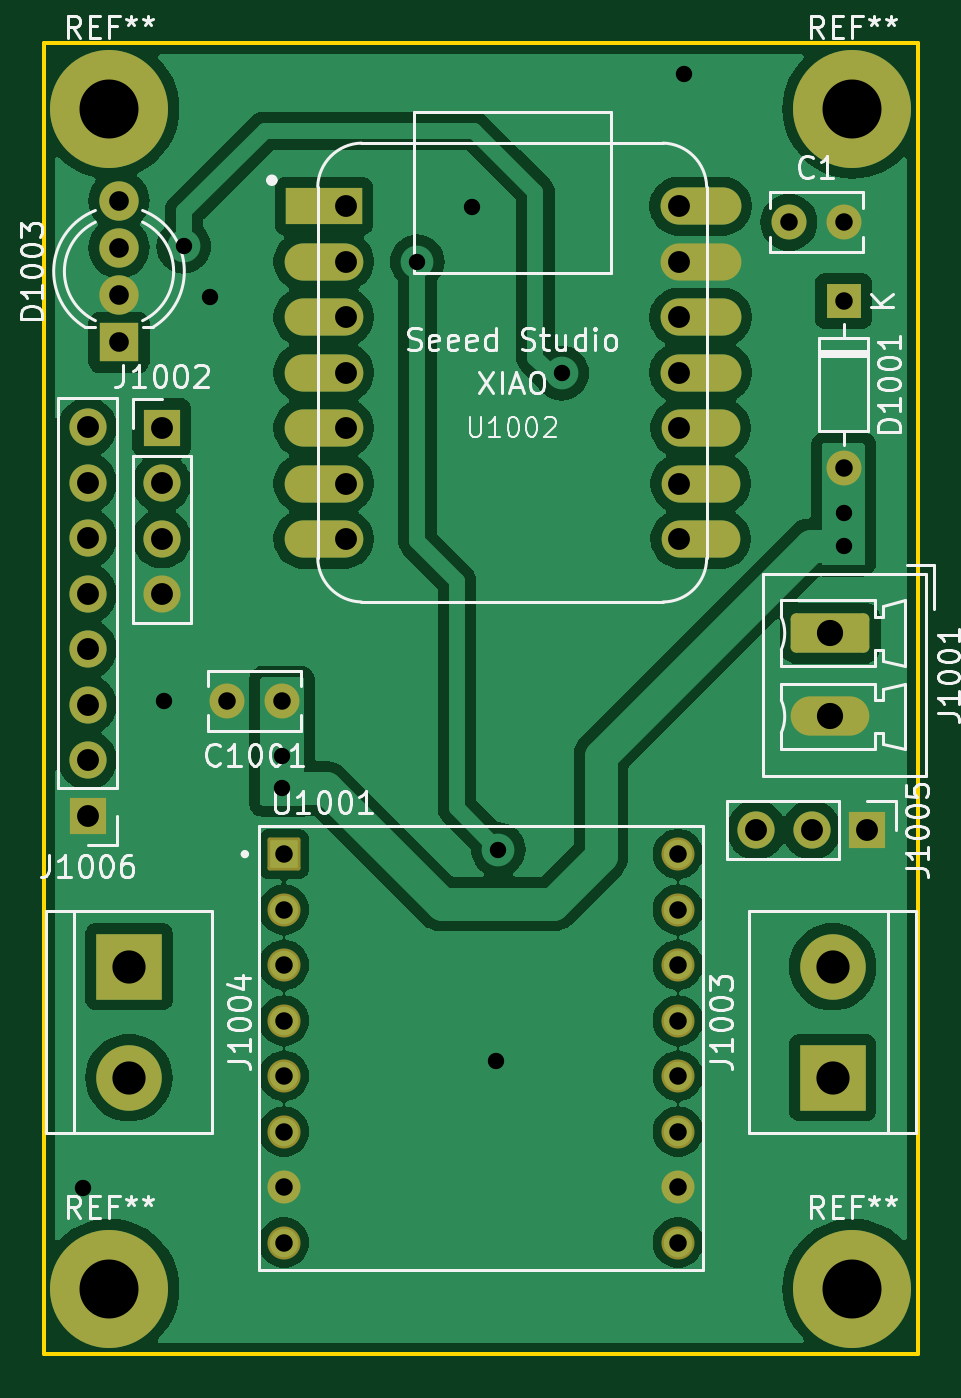
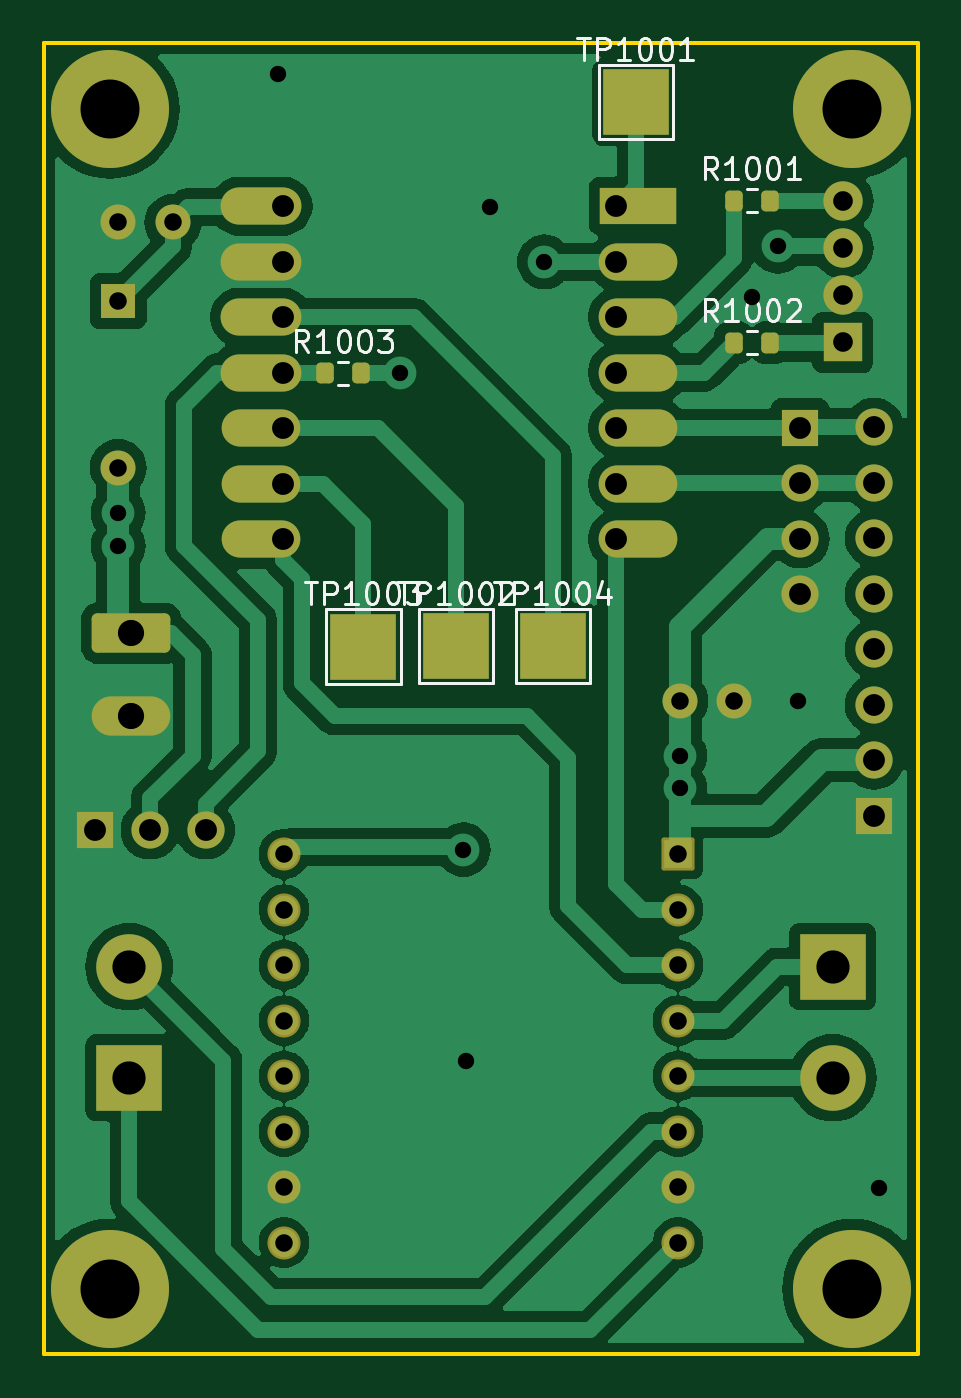
Circuit board: 11 layer files. Board 40.0 x 60.0 mm.
- bottom_copper: hal9000mainboard-B_Cu.gbr (78704 bytes)
- bottom_mask: hal9000mainboard-B_Mask.gbr (4112 bytes)
- paste: hal9000mainboard-B_Paste.gbr (1312 bytes)
- bottom_silk: hal9000mainboard-B_Silkscreen.gbr (22789 bytes)
- outline: hal9000mainboard-Edge_Cuts.gbr (564 bytes)
- top_copper: hal9000mainboard-F_Cu.gbr (87346 bytes)
- top_mask: hal9000mainboard-F_Mask.gbr (3610 bytes)
- paste: hal9000mainboard-F_Paste.gbr (459 bytes)
- top_silk: hal9000mainboard-F_Silkscreen.gbr (52438 bytes)
- drill: hal9000mainboard-NPTH.drl (265 bytes)
- drill: hal9000mainboard-PTH.drl (1922 bytes)

=== bottom_copper: hal9000mainboard-B_Cu.gbr (78704 bytes, source omitted) ===
=== bottom_mask: hal9000mainboard-B_Mask.gbr ===
%TF.GenerationSoftware,KiCad,Pcbnew,8.0.5*%
%TF.CreationDate,2024-11-16T20:21:07-03:00*%
%TF.ProjectId,hal9000mainboard,68616c39-3030-4306-9d61-696e626f6172,rev?*%
%TF.SameCoordinates,Original*%
%TF.FileFunction,Soldermask,Bot*%
%TF.FilePolarity,Negative*%
%FSLAX46Y46*%
G04 Gerber Fmt 4.6, Leading zero omitted, Abs format (unit mm)*
G04 Created by KiCad (PCBNEW 8.0.5) date 2024-11-16 20:21:07*
%MOMM*%
%LPD*%
G01*
G04 APERTURE LIST*
G04 Aperture macros list*
%AMRoundRect*
0 Rectangle with rounded corners*
0 $1 Rounding radius*
0 $2 $3 $4 $5 $6 $7 $8 $9 X,Y pos of 4 corners*
0 Add a 4 corners polygon primitive as box body*
4,1,4,$2,$3,$4,$5,$6,$7,$8,$9,$2,$3,0*
0 Add four circle primitives for the rounded corners*
1,1,$1+$1,$2,$3*
1,1,$1+$1,$4,$5*
1,1,$1+$1,$6,$7*
1,1,$1+$1,$8,$9*
0 Add four rect primitives between the rounded corners*
20,1,$1+$1,$2,$3,$4,$5,0*
20,1,$1+$1,$4,$5,$6,$7,0*
20,1,$1+$1,$6,$7,$8,$9,0*
20,1,$1+$1,$8,$9,$2,$3,0*%
G04 Aperture macros list end*
%ADD10R,3.500000X1.700000*%
%ADD11O,3.600000X1.700000*%
%ADD12O,3.700000X1.700000*%
%ADD13R,3.000000X3.000000*%
%ADD14C,3.000000*%
%ADD15RoundRect,0.250000X-1.550000X0.650000X-1.550000X-0.650000X1.550000X-0.650000X1.550000X0.650000X0*%
%ADD16O,3.600000X1.800000*%
%ADD17C,5.400000*%
%ADD18R,1.600000X1.600000*%
%ADD19O,1.600000X1.600000*%
%ADD20RoundRect,0.102000X-0.654000X-0.654000X0.654000X-0.654000X0.654000X0.654000X-0.654000X0.654000X0*%
%ADD21C,1.512000*%
%ADD22R,1.800000X1.800000*%
%ADD23C,1.800000*%
%ADD24C,1.600000*%
%ADD25R,1.700000X1.700000*%
%ADD26O,1.700000X1.700000*%
%ADD27RoundRect,0.200000X0.200000X0.275000X-0.200000X0.275000X-0.200000X-0.275000X0.200000X-0.275000X0*%
G04 APERTURE END LIST*
D10*
%TO.C,U1002*%
X12810000Y-7450000D03*
D11*
X12810000Y-9990000D03*
X12810000Y-12530000D03*
X12810000Y-15070000D03*
X12810000Y-17610000D03*
X12810000Y-20150000D03*
X12810000Y-22690000D03*
X30060000Y-22690000D03*
X30060000Y-20150000D03*
X30060000Y-17610000D03*
D12*
X30060000Y-15070000D03*
X30060000Y-12530000D03*
X30060000Y-9990000D03*
X30060000Y-7450000D03*
%TD*%
D13*
%TO.C,J1004*%
X3900000Y-42260000D03*
D14*
X3900000Y-47340000D03*
%TD*%
D15*
%TO.C,J1001*%
X36000000Y-27000000D03*
D16*
X36000000Y-30810000D03*
%TD*%
D17*
%TO.C,REF\u002A\u002A*%
X37000000Y-3000000D03*
%TD*%
D18*
%TO.C,D1001*%
X36600000Y-11800000D03*
D19*
X36600000Y-19420000D03*
%TD*%
D20*
%TO.C,U1001*%
X10983000Y-37110000D03*
D21*
X10983000Y-39650000D03*
X10983000Y-42190000D03*
X10983000Y-44730000D03*
X10983000Y-47270000D03*
X10983000Y-49810000D03*
X10983000Y-52350000D03*
X10983000Y-54890000D03*
X29017000Y-54890000D03*
X29017000Y-52350000D03*
X29017000Y-49810000D03*
X29017000Y-47270000D03*
X29017000Y-44730000D03*
X29017000Y-42190000D03*
X29017000Y-39650000D03*
X29017000Y-37110000D03*
%TD*%
D22*
%TO.C,D1003*%
X3440000Y-13680000D03*
D23*
X3440000Y-11521000D03*
X3440000Y-9362000D03*
X3440000Y-7203000D03*
%TD*%
D17*
%TO.C,REF\u002A\u002A*%
X3000000Y-3000000D03*
%TD*%
%TO.C,REF\u002A\u002A*%
X3000000Y-57000000D03*
%TD*%
D24*
%TO.C,C1001*%
X10900000Y-30100000D03*
X8400000Y-30100000D03*
%TD*%
D17*
%TO.C,REF\u002A\u002A*%
X37000000Y-57000000D03*
%TD*%
D13*
%TO.C,J1003*%
X36100000Y-47340000D03*
D14*
X36100000Y-42260000D03*
%TD*%
D24*
%TO.C,C1*%
X34100000Y-8200000D03*
X36600000Y-8200000D03*
%TD*%
D25*
%TO.C,J1002*%
X5400000Y-17600000D03*
D26*
X5400000Y-20140000D03*
X5400000Y-22680000D03*
X5400000Y-25220000D03*
%TD*%
D25*
%TO.C,J1006*%
X2000000Y-35355000D03*
D26*
X2000000Y-32815000D03*
X2000000Y-30275000D03*
X2000000Y-27735000D03*
X2000000Y-25195000D03*
X2000000Y-22655000D03*
X2000000Y-20115000D03*
X2000000Y-17575000D03*
%TD*%
D25*
%TO.C,J1005*%
X37680000Y-36000000D03*
D26*
X35140000Y-36000000D03*
X32600000Y-36000000D03*
%TD*%
D13*
%TO.C,TP1004*%
X16700000Y-27600000D03*
%TD*%
D27*
%TO.C,R1003*%
X27125000Y-15100000D03*
X25475000Y-15100000D03*
%TD*%
D13*
%TO.C,TP1003*%
X25380000Y-27610000D03*
%TD*%
%TO.C,TP1002*%
X21140000Y-27600000D03*
%TD*%
%TO.C,TP1001*%
X12900000Y-2700000D03*
%TD*%
D27*
%TO.C,R1001*%
X8425000Y-7200000D03*
X6775000Y-7200000D03*
%TD*%
%TO.C,R1002*%
X8425000Y-13700000D03*
X6775000Y-13700000D03*
%TD*%
M02*

=== paste: hal9000mainboard-B_Paste.gbr (1312 bytes, source withheld) ===
=== bottom_silk: hal9000mainboard-B_Silkscreen.gbr (22789 bytes, source omitted) ===
=== outline: hal9000mainboard-Edge_Cuts.gbr ===
%TF.GenerationSoftware,KiCad,Pcbnew,8.0.5*%
%TF.CreationDate,2024-11-16T20:21:07-03:00*%
%TF.ProjectId,hal9000mainboard,68616c39-3030-4306-9d61-696e626f6172,rev?*%
%TF.SameCoordinates,Original*%
%TF.FileFunction,Profile,NP*%
%FSLAX46Y46*%
G04 Gerber Fmt 4.6, Leading zero omitted, Abs format (unit mm)*
G04 Created by KiCad (PCBNEW 8.0.5) date 2024-11-16 20:21:07*
%MOMM*%
%LPD*%
G01*
G04 APERTURE LIST*
%TA.AperFunction,Profile*%
%ADD10C,0.200000*%
%TD*%
G04 APERTURE END LIST*
D10*
X0Y0D02*
X40000000Y0D01*
X40000000Y-60000000D01*
X0Y-60000000D01*
X0Y0D01*
M02*

=== top_copper: hal9000mainboard-F_Cu.gbr (87346 bytes, source omitted) ===
=== top_mask: hal9000mainboard-F_Mask.gbr ===
%TF.GenerationSoftware,KiCad,Pcbnew,8.0.5*%
%TF.CreationDate,2024-11-16T20:21:07-03:00*%
%TF.ProjectId,hal9000mainboard,68616c39-3030-4306-9d61-696e626f6172,rev?*%
%TF.SameCoordinates,Original*%
%TF.FileFunction,Soldermask,Top*%
%TF.FilePolarity,Negative*%
%FSLAX46Y46*%
G04 Gerber Fmt 4.6, Leading zero omitted, Abs format (unit mm)*
G04 Created by KiCad (PCBNEW 8.0.5) date 2024-11-16 20:21:07*
%MOMM*%
%LPD*%
G01*
G04 APERTURE LIST*
G04 Aperture macros list*
%AMRoundRect*
0 Rectangle with rounded corners*
0 $1 Rounding radius*
0 $2 $3 $4 $5 $6 $7 $8 $9 X,Y pos of 4 corners*
0 Add a 4 corners polygon primitive as box body*
4,1,4,$2,$3,$4,$5,$6,$7,$8,$9,$2,$3,0*
0 Add four circle primitives for the rounded corners*
1,1,$1+$1,$2,$3*
1,1,$1+$1,$4,$5*
1,1,$1+$1,$6,$7*
1,1,$1+$1,$8,$9*
0 Add four rect primitives between the rounded corners*
20,1,$1+$1,$2,$3,$4,$5,0*
20,1,$1+$1,$4,$5,$6,$7,0*
20,1,$1+$1,$6,$7,$8,$9,0*
20,1,$1+$1,$8,$9,$2,$3,0*%
G04 Aperture macros list end*
%ADD10R,3.500000X1.700000*%
%ADD11O,3.600000X1.700000*%
%ADD12O,3.700000X1.700000*%
%ADD13R,3.000000X3.000000*%
%ADD14C,3.000000*%
%ADD15RoundRect,0.250000X-1.550000X0.650000X-1.550000X-0.650000X1.550000X-0.650000X1.550000X0.650000X0*%
%ADD16O,3.600000X1.800000*%
%ADD17C,5.400000*%
%ADD18R,1.600000X1.600000*%
%ADD19O,1.600000X1.600000*%
%ADD20RoundRect,0.102000X-0.654000X-0.654000X0.654000X-0.654000X0.654000X0.654000X-0.654000X0.654000X0*%
%ADD21C,1.512000*%
%ADD22R,1.800000X1.800000*%
%ADD23C,1.800000*%
%ADD24C,1.600000*%
%ADD25R,1.700000X1.700000*%
%ADD26O,1.700000X1.700000*%
G04 APERTURE END LIST*
D10*
%TO.C,U1002*%
X12810000Y-7450000D03*
D11*
X12810000Y-9990000D03*
X12810000Y-12530000D03*
X12810000Y-15070000D03*
X12810000Y-17610000D03*
X12810000Y-20150000D03*
X12810000Y-22690000D03*
X30060000Y-22690000D03*
X30060000Y-20150000D03*
X30060000Y-17610000D03*
D12*
X30060000Y-15070000D03*
X30060000Y-12530000D03*
X30060000Y-9990000D03*
X30060000Y-7450000D03*
%TD*%
D13*
%TO.C,J1004*%
X3900000Y-42260000D03*
D14*
X3900000Y-47340000D03*
%TD*%
D15*
%TO.C,J1001*%
X36000000Y-27000000D03*
D16*
X36000000Y-30810000D03*
%TD*%
D17*
%TO.C,REF\u002A\u002A*%
X37000000Y-3000000D03*
%TD*%
D18*
%TO.C,D1001*%
X36600000Y-11800000D03*
D19*
X36600000Y-19420000D03*
%TD*%
D20*
%TO.C,U1001*%
X10983000Y-37110000D03*
D21*
X10983000Y-39650000D03*
X10983000Y-42190000D03*
X10983000Y-44730000D03*
X10983000Y-47270000D03*
X10983000Y-49810000D03*
X10983000Y-52350000D03*
X10983000Y-54890000D03*
X29017000Y-54890000D03*
X29017000Y-52350000D03*
X29017000Y-49810000D03*
X29017000Y-47270000D03*
X29017000Y-44730000D03*
X29017000Y-42190000D03*
X29017000Y-39650000D03*
X29017000Y-37110000D03*
%TD*%
D22*
%TO.C,D1003*%
X3440000Y-13680000D03*
D23*
X3440000Y-11521000D03*
X3440000Y-9362000D03*
X3440000Y-7203000D03*
%TD*%
D17*
%TO.C,REF\u002A\u002A*%
X3000000Y-3000000D03*
%TD*%
%TO.C,REF\u002A\u002A*%
X3000000Y-57000000D03*
%TD*%
D24*
%TO.C,C1001*%
X10900000Y-30100000D03*
X8400000Y-30100000D03*
%TD*%
D17*
%TO.C,REF\u002A\u002A*%
X37000000Y-57000000D03*
%TD*%
D13*
%TO.C,J1003*%
X36100000Y-47340000D03*
D14*
X36100000Y-42260000D03*
%TD*%
D24*
%TO.C,C1*%
X34100000Y-8200000D03*
X36600000Y-8200000D03*
%TD*%
D25*
%TO.C,J1002*%
X5400000Y-17600000D03*
D26*
X5400000Y-20140000D03*
X5400000Y-22680000D03*
X5400000Y-25220000D03*
%TD*%
D25*
%TO.C,J1006*%
X2000000Y-35355000D03*
D26*
X2000000Y-32815000D03*
X2000000Y-30275000D03*
X2000000Y-27735000D03*
X2000000Y-25195000D03*
X2000000Y-22655000D03*
X2000000Y-20115000D03*
X2000000Y-17575000D03*
%TD*%
D25*
%TO.C,J1005*%
X37680000Y-36000000D03*
D26*
X35140000Y-36000000D03*
X32600000Y-36000000D03*
%TD*%
M02*

=== paste: hal9000mainboard-F_Paste.gbr ===
%TF.GenerationSoftware,KiCad,Pcbnew,8.0.5*%
%TF.CreationDate,2024-11-16T20:21:07-03:00*%
%TF.ProjectId,hal9000mainboard,68616c39-3030-4306-9d61-696e626f6172,rev?*%
%TF.SameCoordinates,Original*%
%TF.FileFunction,Paste,Top*%
%TF.FilePolarity,Positive*%
%FSLAX46Y46*%
G04 Gerber Fmt 4.6, Leading zero omitted, Abs format (unit mm)*
G04 Created by KiCad (PCBNEW 8.0.5) date 2024-11-16 20:21:07*
%MOMM*%
%LPD*%
G01*
G04 APERTURE LIST*
G04 APERTURE END LIST*
M02*

=== top_silk: hal9000mainboard-F_Silkscreen.gbr (52438 bytes, source omitted) ===
=== drill: hal9000mainboard-NPTH.drl ===
M48
; DRILL file {KiCad 8.0.5} date 2024-11-16T20:21:14-0300
; FORMAT={-:-/ absolute / inch / decimal}
; #@! TF.CreationDate,2024-11-16T20:21:14-03:00
; #@! TF.GenerationSoftware,Kicad,Pcbnew,8.0.5
; #@! TF.FileFunction,NonPlated,1,2,NPTH
FMAT,2
INCH
%
G90
G05
M30

=== drill: hal9000mainboard-PTH.drl ===
M48
; DRILL file {KiCad 8.0.5} date 2024-11-16T20:21:14-0300
; FORMAT={-:-/ absolute / inch / decimal}
; #@! TF.CreationDate,2024-11-16T20:21:14-03:00
; #@! TF.GenerationSoftware,Kicad,Pcbnew,8.0.5
; #@! TF.FileFunction,Plated,1,2,PTH
FMAT,2
INCH
; #@! TA.AperFunction,Plated,PTH,ViaDrill
T1C0.0295
; #@! TA.AperFunction,Plated,PTH,ComponentDrill
T2C0.0315
; #@! TA.AperFunction,Plated,PTH,ComponentDrill
T3C0.0354
; #@! TA.AperFunction,Plated,PTH,ComponentDrill
T4C0.0394
; #@! TA.AperFunction,Plated,PTH,ComponentDrill
T5C0.0472
; #@! TA.AperFunction,Plated,PTH,ComponentDrill
T6C0.0598
; #@! TA.AperFunction,Plated,PTH,ComponentDrill
T7C0.1063
%
G90
G05
T1
X0.0709Y-2.063
X0.2165Y-1.185
X0.252Y-0.3661
X0.2992Y-0.4567
X0.4291Y-1.2835
X0.4291Y-1.3425
X0.6732Y-0.3937
X0.7717Y-0.2953
X0.815Y-1.8346
X0.8189Y-1.4528
X0.9331Y-0.5945
X1.1535Y-0.0551
X1.4409Y-0.8465
X1.4409Y-0.9055
T2
X0.3307Y-1.185
X0.4291Y-1.185
X0.4324Y-1.461
X0.4324Y-1.561
X0.4324Y-1.661
X0.4324Y-1.761
X0.4324Y-1.861
X0.4324Y-1.961
X0.4324Y-2.061
X0.4324Y-2.161
X1.1424Y-1.461
X1.1424Y-1.561
X1.1424Y-1.661
X1.1424Y-1.761
X1.1424Y-1.861
X1.1424Y-1.961
X1.1424Y-2.061
X1.1424Y-2.161
X1.3425Y-0.3228
X1.4409Y-0.3228
X1.4409Y-0.4646
X1.4409Y-0.7646
T3
X0.1354Y-0.2836
X0.1354Y-0.3686
X0.1354Y-0.4536
X0.1354Y-0.5386
T4
X0.0787Y-0.6919
X0.0787Y-0.7919
X0.0787Y-0.8919
X0.0787Y-0.9919
X0.0787Y-1.0919
X0.0787Y-1.1919
X0.0787Y-1.2919
X0.0787Y-1.3919
X0.2126Y-0.6929
X0.2126Y-0.7929
X0.2126Y-0.8929
X0.2126Y-0.9929
X0.5437Y-0.2933
X0.5437Y-0.3933
X0.5437Y-0.4933
X0.5437Y-0.5933
X0.5437Y-0.6933
X0.5437Y-0.7933
X0.5437Y-0.8933
X1.1441Y-0.2933
X1.1441Y-0.3933
X1.1441Y-0.4933
X1.1441Y-0.5933
X1.1441Y-0.6933
X1.1441Y-0.7933
X1.1441Y-0.8933
X1.2835Y-1.4173
X1.3835Y-1.4173
X1.4835Y-1.4173
T5
X1.4173Y-1.063
X1.4173Y-1.213
T6
X0.1535Y-1.6638
X0.1535Y-1.8638
X1.4213Y-1.6638
X1.4213Y-1.8638
T7
X0.1181Y-0.1181
X0.1181Y-2.2441
X1.4567Y-0.1181
X1.4567Y-2.2441
M30

